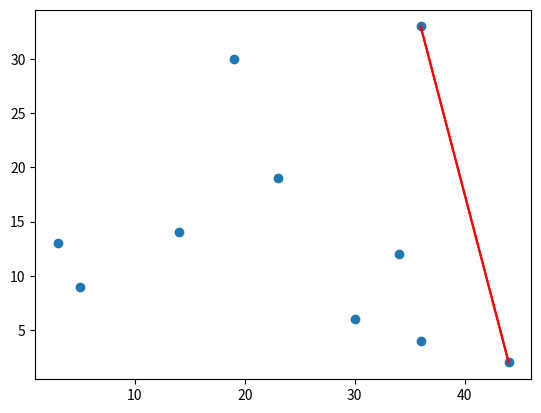

Write Python code to recreate this figure.
from matplotlib import pyplot as plt
from random import randint
from math import atan2

def create_points(ct,min=0,max=50):
    return [[randint(min,max),randint(min,max)] for _ in range(ct)]
def scatter_plot(coords,convex_hull=None):
    xs,ys=zip(*coords)
    plt.scatter(xs,ys)
    if convex_hull!=None:
        for i in range(1,len(convex_hull)+1):
            if i==len(convex_hull): i=0
            c0=convex_hull[i-1]
            c1=convex_hull[i]
            plt.plot((c0[0],c1[0]),(c0[1],c1[1]),'r')
    plt.show()


def polar_angle(p0,p1=None):
    if p1==None: p1=anchor
    y_span=p0[1]-p1[1]
    x_span=p0[0]-p1[0]
    return atan2(y_span,x_span)

def det(p1,p2,p3):
    return (p2[0]-p1[0])*(p3[1]-p1[1])-(p2[1]-p1[1])*(p3[0]-p1[0])

def distance(p0,p1=None):
    if p1==None: p1=anchor
    y_span=p0[1]-p1[1]
    x_span=p0[0]-p1[0]
    return y_span**2+x_span**2

def quicksort(a):
    if len(a)<=1: return a
    smaller,equal,larger=[],[],[]
    piv_ang=polar_angle(a[randint(0,len(a)-1)])
    for pt in a:
        pt_ang=polar_angle(pt)
        if pt_ang<piv_ang: smaller.append(pt)
        elif pt_ang==piv_ang: equal.append(pt)
        else:larger.append(pt)
    return quicksort(smaller)+sorted(equal,key=distance)+quicksort(larger)

def granham_scan(points,show_progress=False):
    global anchor
    min_idx=None
    for i,(x,y) in enumerate(points):
        if min_idx==None or y<points[min_idx][1]:min_idx=i
        if y==points[min_idx][1] and x<points[min_idx][0]: min_idx=i
    
    anchor=points[min_idx]
    sorted_pts=quicksort(points)
    del sorted_pts[sorted_pts.index(anchor)]
    hull=[anchor,sorted_pts[0]]
    for s in sorted_pts[1:]:
        while det(hull[-2],hull[-1],s)<=0:
            del hull[-1]
            if len(hull)<2:break
            hull.append(s)
        if show_progress==True:scatter_plot(points,hull)
    return hull
pts=create_points(10)
hull=granham_scan(pts,False)
scatter_plot(pts,hull)
print("Points:")
print(pts)
print("Hull:")
print(hull)
